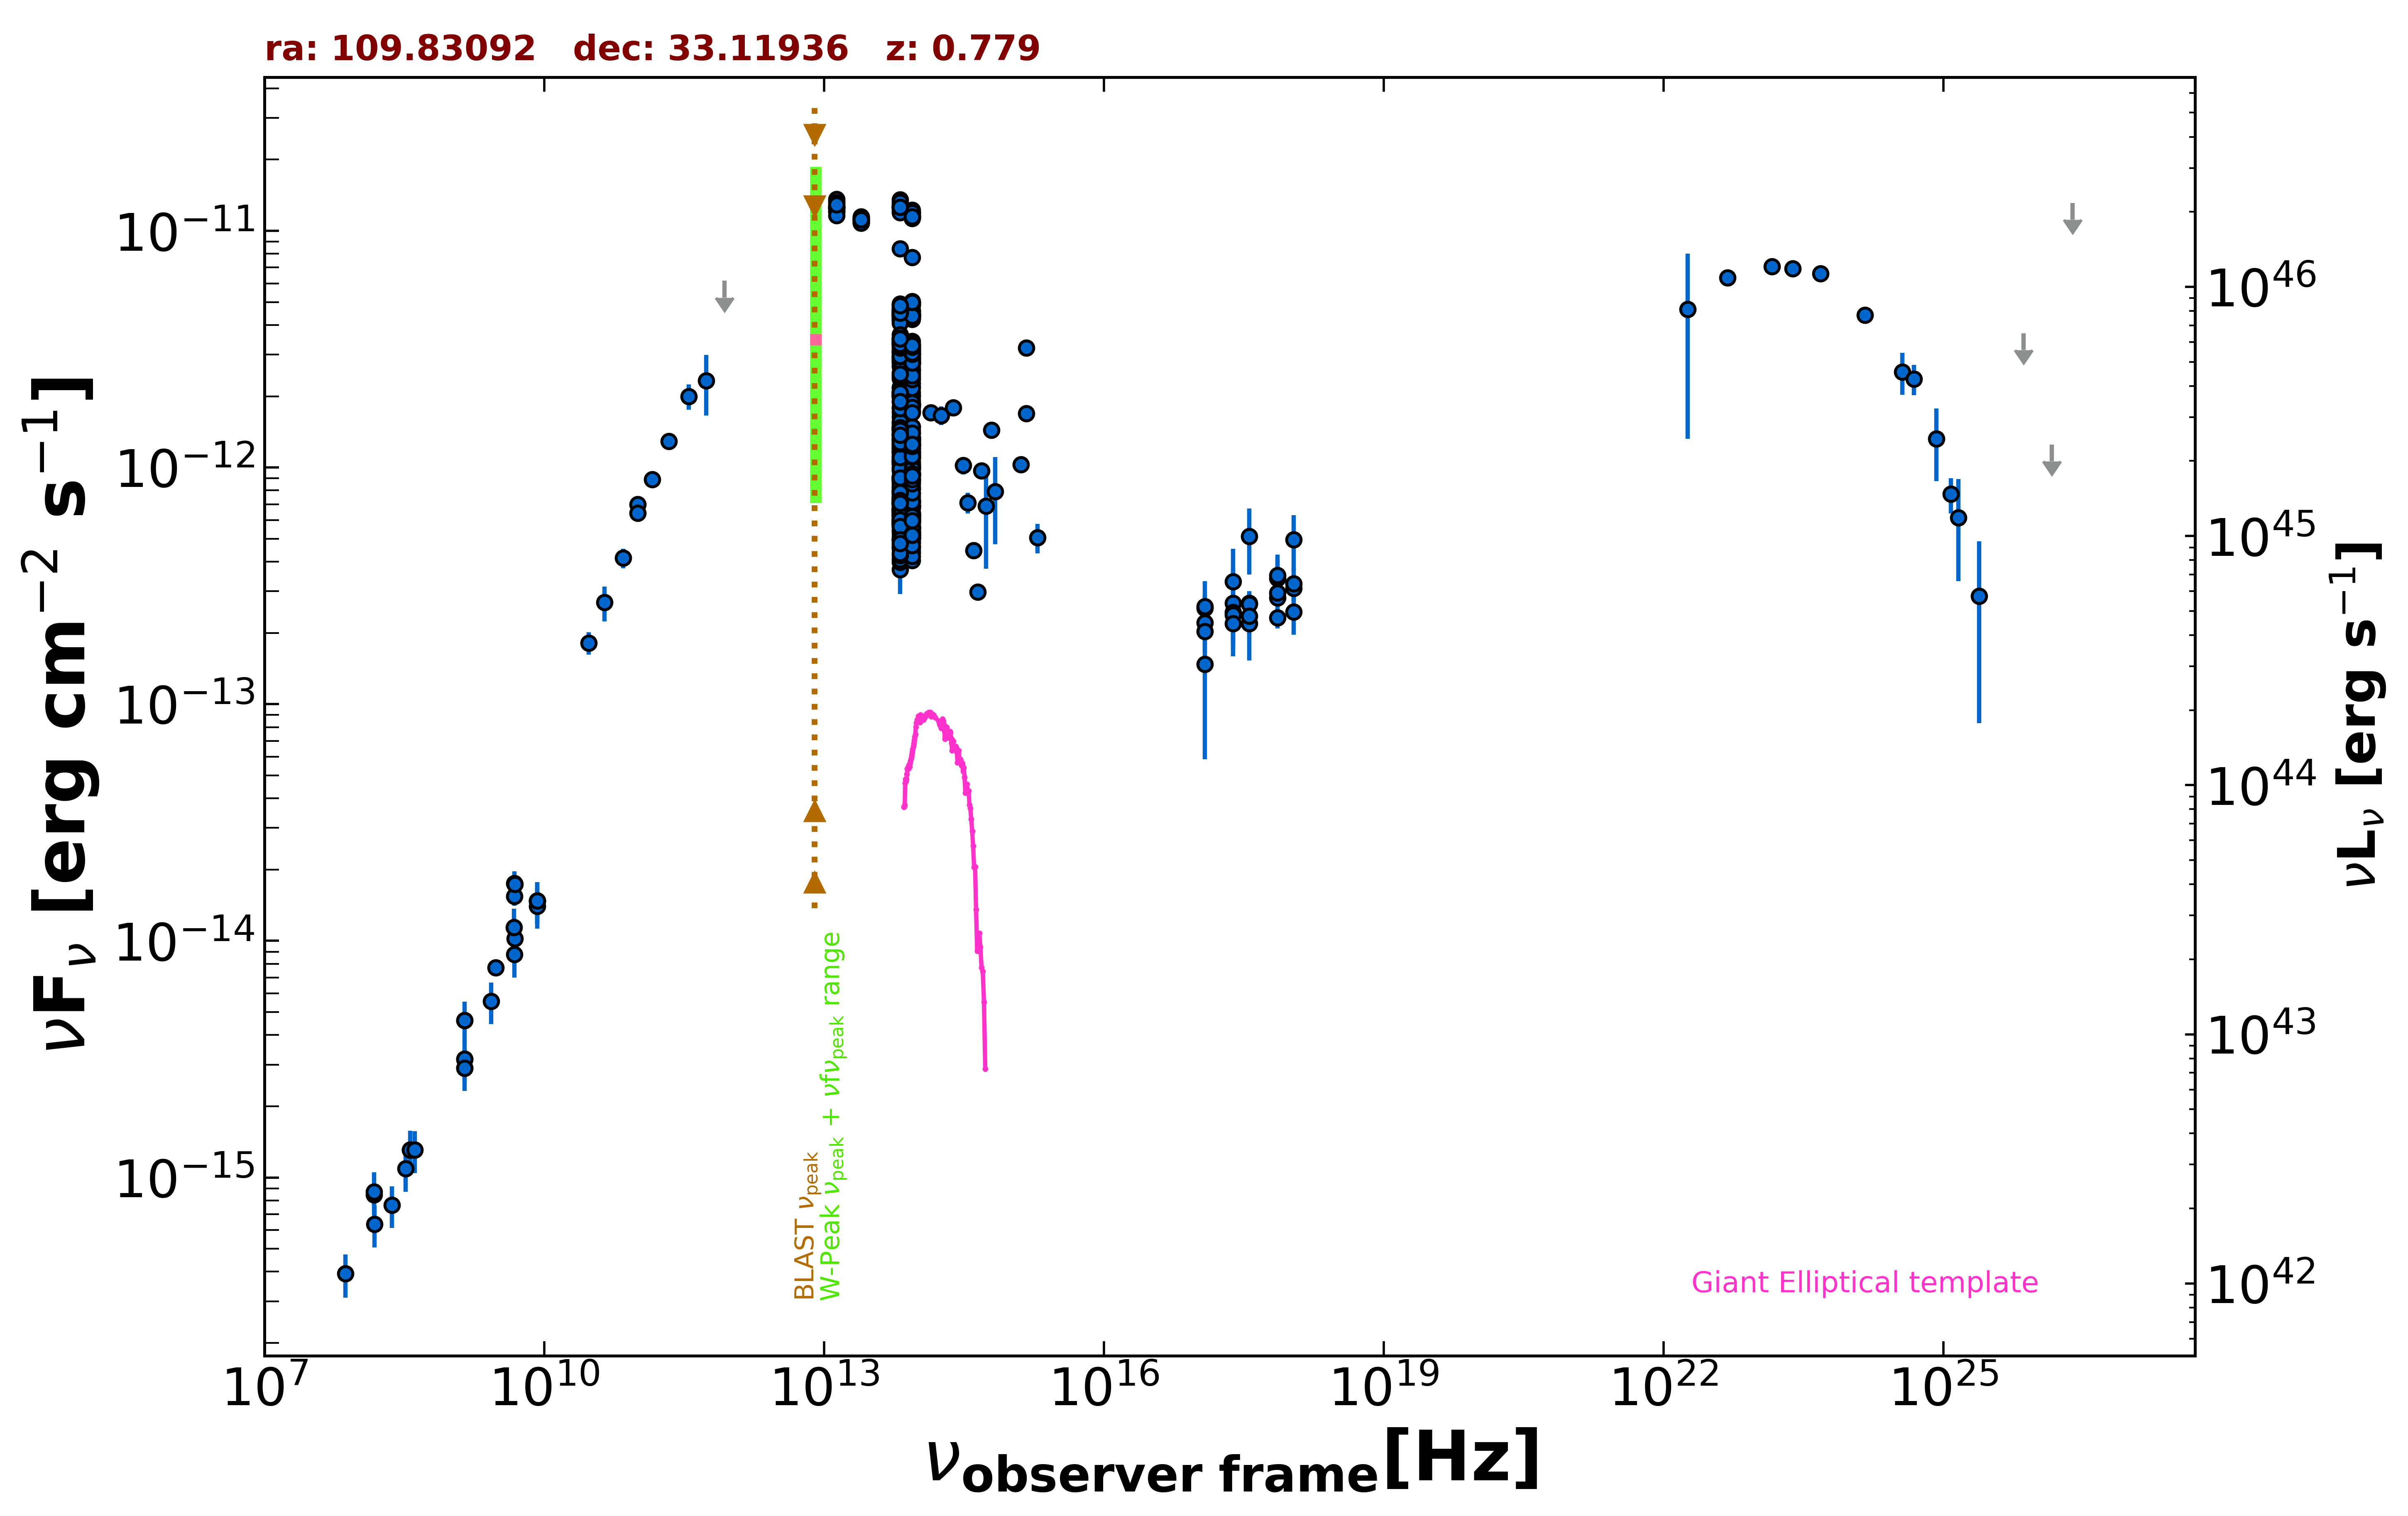

Source data for this figure (header and first rows):
freq., flux, err_flux, MJD_start, MJD_end, flag, catalog, reference
1.400e+09, 4.617e-15, 2.000e-18, 55000, 55000, , FIRST, White et al. 1997  ApJ  475 479
1.400e+09, 3.157e-15, 9.500e-17, 55000, 55000, , NVSS, Condon et al. 1998  AJ  115  1693
3.000e+09, 7.707e-15, 5.200e-17, 55000, 55000, , VLASSQL, Gordon et al. 2021  ApJS  255  30
2.418e+17, 2.677e-13, 1.081e-13, 55000, 55000, , RASS, Boller et al. 2016  A&A  103  1
2.418e+17, 2.442e-13, 2.480e-14, 54238, 58519, , 1OUSX, Giommi et al. in preparation
1.209e+17, 2.207e-13, 2.420e-14, 54238, 58519, , 1OUSX, Giommi et al. in preparation
3.627e+17, 2.676e-13, 2.550e-14, 54238, 58519, , 1OUSX, Giommi et al. in preparation
7.253e+17, 2.818e-13, 1.700e-14, 54238, 58519, , 1OUSX, Giommi et al. in preparation
1.088e+18, 3.087e-13, 3.620e-14, 54238, 58519, , 1OUSX, Giommi et al. in preparation
7.253e+17, 2.956e-13, 2.450e-14, 55000, 55000, , 2SXPS, Evans et al. 2020  ApJS  247  54
1.209e+17, 2.549e-13, 3.630e-14, 55000, 55000, , 2SXPS, Evans et al. 2020  ApJS  247  54
3.627e+17, 2.653e-13, 3.530e-14, 55000, 55000, , 2SXPS, Evans et al. 2020  ApJS  247  54
1.088e+18, 3.237e-13, 5.195e-14, 55000, 55000, , 2SXPS, Evans et al. 2020  ApJS  247  54
1.500e+08, 8.475e-16, 8.490e-17, 55000, 55000, , TGSS150, Intema et al. 2017  A&A  598  A781
8.400e+09, 1.479e-14, 0.000e+00, 55000, 55000, , CRATES, Healey et al. 2007  ApJS  171  61
4.800e+09, 1.541e-14, 1.345e-15, 55000, 55000, , GB6, Gregory et al. 1996  ApJS  103  427
4.800e+09, 1.747e-14, 2.210e-15, 55000, 55000, , GB87, Gregory et al. 1992  VizieR  VIII/14/j20…
4.850e+09, 1.736e-14, 0.000e+00, 55000, 55000, , NORTH20, White and Becker  1992  ApJS  79  331
1.400e+09, 2.898e-15, 0.000e+00, 55000, 55000, , NORTH20, White and Becker  1992  ApJS  79  331
3.650e+08, 1.310e-15, 0.000e+00, 55000, 55000, , NORTH20, White and Becker  1992  ApJS  79  331
1.000e+11, 6.978e-13, 5.845e-14, 55000, 55000, , PCCS2100, GHz The Planck Collaboration 2018  A&A  …
3.000e+10, 1.815e-13, 1.955e-14, 55000, 55000, , PCNT, The Planck Collaboration 2018  A&A  619 …
4.400e+10, 2.689e-13, 4.540e-14, 55000, 55000, , PCNT, The Planck Collaboration 2018  A&A  619 …
7.000e+10, 4.145e-13, 3.900e-14, 55000, 55000, , PCNT, The Planck Collaboration 2018  A&A  619 …
1.000e+11, 6.419e-13, 3.545e-14, 55000, 55000, , PCNT, The Planck Collaboration 2018  A&A  619 …
1.430e+11, 8.890e-13, 5.020e-14, 55000, 55000, , PCNT, The Planck Collaboration 2018  A&A  619 …
2.170e+11, 1.292e-12, 8.800e-14, 55000, 55000, , PCNT, The Planck Collaboration 2018  A&A  619 …
3.530e+11, 1.999e-12, 2.440e-13, 55000, 55000, , PCNT, The Planck Collaboration 2018  A&A  619 …
5.450e+11, 2.324e-12, 6.630e-13, 55000, 55000, , PCNT, The Planck Collaboration 2018  A&A  619 …
8.570e+11, 6.150e-12, 0.000e+00, 55000, 55000, UL, PCNT, The Planck Collaboration 2018  A&A  619 …
1.389e+14, 1.707e-12, 1.275e-13, 55000, 55000, , 2MASS, Skrutskie et al. 2006  AJ  131  1163
1.804e+14, 1.660e-12, 1.490e-13, 55000, 55000, , 2MASS, Skrutskie et al. 2006  AJ  131  1163
2.427e+14, 1.789e-12, 1.420e-13, 55000, 55000, , 2MASS, Skrutskie et al. 2006  AJ  131  1163
8.817e+13, 2.567e-12, 5.000e-15, 55000, 55000, , UNWISE, Schlafly et al. 2019  ApJS  240  30
6.517e+13, 3.125e-12, 7.000e-15, 55000, 55000, , UNWISE, Schlafly et al. 2019  ApJS  240  30
8.817e+13, 7.721e-12, 1.705e-13, 55000, 55000, , WISE, Wright et al. 2010  AJ  140  1868
6.517e+13, 8.423e-12, 1.630e-13, 55000, 55000, , WISE, Wright et al. 2010  AJ  140  1868
2.498e+13, 1.109e-11, 1.850e-13, 55000, 55000, , WISE, Wright et al. 2010  AJ  140  1868
1.363e+13, 1.254e-11, 3.550e-13, 55000, 55000, , WISE, Wright et al. 2010  AJ  140  1868
8.817e+13, 6.060e-13, 2.960e-14, 56942, 56942, , NEOWISE, Mainzer et al. 2014  ApJ  792  30
6.517e+13, 5.314e-13, 4.410e-14, 56942, 56942, , NEOWISE, Mainzer et al. 2014  ApJ  792  30
8.817e+13, 5.567e-13, 3.080e-14, 56942, 56942, , NEOWISE, Mainzer et al. 2014  ApJ  792  30
6.517e+13, 7.500e-13, 6.710e-14, 56942, 56942, , NEOWISE, Mainzer et al. 2014  ApJ  792  30
8.817e+13, 6.328e-13, 3.730e-14, 56942, 56942, , NEOWISE, Mainzer et al. 2014  ApJ  792  30
6.517e+13, 6.431e-13, 5.575e-14, 56942, 56942, , NEOWISE, Mainzer et al. 2014  ApJ  792  30
8.817e+13, 5.745e-13, 3.280e-14, 56942, 56942, , NEOWISE, Mainzer et al. 2014  ApJ  792  30
6.517e+13, 5.979e-13, 5.015e-14, 56942, 56942, , NEOWISE, Mainzer et al. 2014  ApJ  792  30
8.817e+13, 6.357e-13, 3.690e-14, 56942, 56942, , NEOWISE, Mainzer et al. 2014  ApJ  792  30
6.517e+13, 6.419e-13, 4.495e-14, 56942, 56942, , NEOWISE, Mainzer et al. 2014  ApJ  792  30
8.817e+13, 6.150e-13, 3.285e-14, 56942, 56942, , NEOWISE, Mainzer et al. 2014  ApJ  792  30
6.517e+13, 5.784e-13, 4.370e-14, 56942, 56942, , NEOWISE, Mainzer et al. 2014  ApJ  792  30
8.817e+13, 5.381e-13, 3.120e-14, 56942, 56942, , NEOWISE, Mainzer et al. 2014  ApJ  792  30
6.517e+13, 6.520e-13, 5.775e-14, 56942, 56942, , NEOWISE, Mainzer et al. 2014  ApJ  792  30
8.817e+13, 6.351e-13, 3.045e-14, 56941, 56941, , NEOWISE, Mainzer et al. 2014  ApJ  792  30
6.517e+13, 6.709e-13, 4.510e-14, 56941, 56941, , NEOWISE, Mainzer et al. 2014  ApJ  792  30
8.817e+13, 6.224e-13, 4.070e-14, 56942, 56942, , NEOWISE, Mainzer et al. 2014  ApJ  792  30
6.517e+13, 6.672e-13, 6.650e-14, 56942, 56942, , NEOWISE, Mainzer et al. 2014  ApJ  792  30
8.817e+13, 7.172e-13, 3.435e-14, 56942, 56942, , NEOWISE, Mainzer et al. 2014  ApJ  792  30
6.517e+13, 6.802e-13, 5.080e-14, 56942, 56942, , NEOWISE, Mainzer et al. 2014  ApJ  792  30
8.817e+13, 5.205e-13, 3.215e-14, 56942, 56942, , NEOWISE, Mainzer et al. 2014  ApJ  792  30
... 594 more rows
